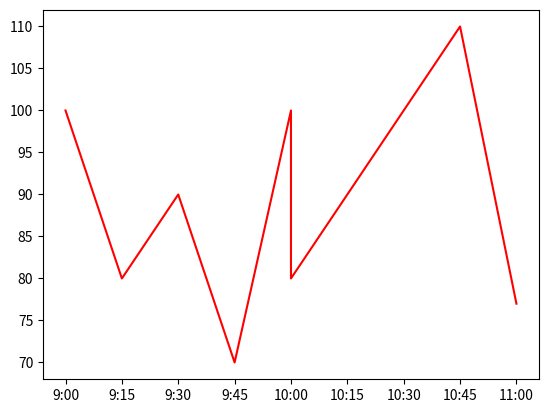

Here is the Python script that generated this plot:
import matplotlib.pyplot as plt

time=["9:00","9:15","9:30","9:45","10:00","10:00","10:15","10:30","10:45","11:00"]
price=[100,80,90,70,100,80,90,100,110,77]

plt.plot(time,price,color="RED")
plt.show()